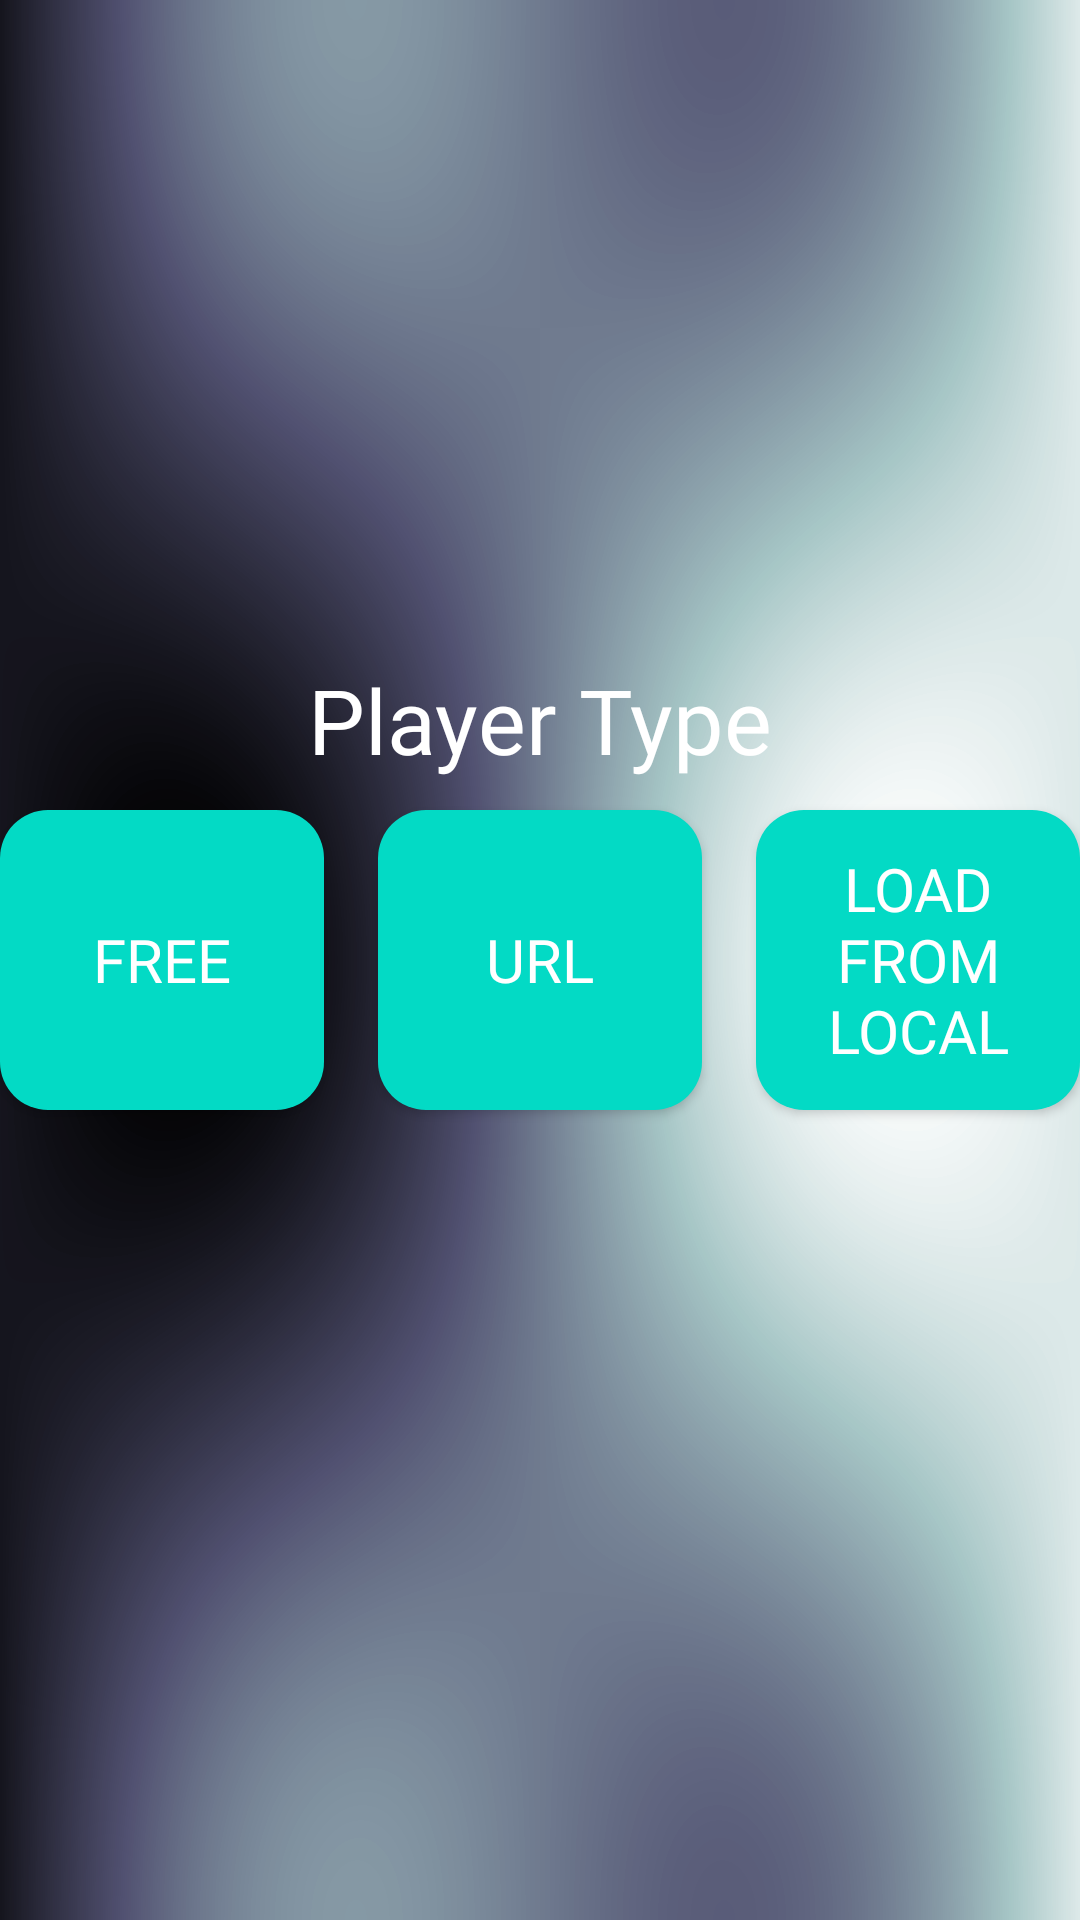

This screen was rendered from an Android layout file. Write that file and the resources it references.
<!-- AndroidManifest.xml: application theme Theme.ChibaPlayer -->
<!-- res/layout/activity_type_player_landscape.xml -->
<?xml version="1.0" encoding="utf-8"?>
<androidx.constraintlayout.widget.ConstraintLayout xmlns:android="http://schemas.android.com/apk/res/android"
    xmlns:app="http://schemas.android.com/apk/res-auto"
    xmlns:tools="http://schemas.android.com/tools"
    android:layout_width="match_parent"
    android:layout_height="match_parent"
    android:background="@drawable/type_player">

    <RelativeLayout
        android:id="@+id/type_player"
        android:layout_width="match_parent"
        android:layout_height="match_parent"
        android:background="@drawable/type_player"
        tools:layout_editor_absoluteX="0dp"
        tools:layout_editor_absoluteY="0dp" />

    <Button
        android:id="@+id/btn_default"
        style="@style/RoundedButtonStyle"
        android:layout_width="0dp"
        android:layout_height="100dp"
        android:padding="10dp"
        android:text="@string/type_player_default"
        app:layout_constraintWidth_percent="0.3"
        app:layout_constraintEnd_toStartOf="@id/btnurl"
        app:layout_constraintTop_toTopOf="parent"
        app:layout_constraintBottom_toBottomOf="parent"
        app:layout_constraintHorizontal_chainStyle="spread_inside"
        app:layout_constraintStart_toStartOf="parent" />

    <Button
        android:id="@+id/btnurl"
        style="@style/RoundedButtonStyle"
        android:layout_width="0dp"
        android:layout_height="100dp"
        android:padding="10dp"
        android:text="@string/type_player_url"
        app:layout_constraintWidth_percent="0.3"
        app:layout_constraintEnd_toStartOf="@id/btn_local"
        app:layout_constraintTop_toTopOf="parent"
        app:layout_constraintBottom_toBottomOf="parent"
        app:layout_constraintStart_toEndOf="@id/btn_default" />

    <Button
        android:id="@+id/btn_local"
        style="@style/RoundedButtonStyle"
        android:layout_width="0dp"
        android:layout_height="100dp"
        android:padding="10dp"
        android:text="@string/type_player_local"
        app:layout_constraintWidth_percent="0.3"
        app:layout_constraintEnd_toEndOf="parent"
        app:layout_constraintTop_toTopOf="parent"
        app:layout_constraintBottom_toBottomOf="parent"
        app:layout_constraintStart_toEndOf="@id/btnurl" />

    <TextView
        android:id="@+id/txt_playerType"
        android:layout_width="wrap_content"
        android:layout_height="wrap_content"
        style="@style/DefaultTextstyle"
        android:text="Player Type"
        android:textColor="@color/white"
        android:textSize="30dp"
        android:layout_marginBottom="10dp"
        app:layout_constraintBottom_toTopOf="@id/btn_default"
        app:layout_constraintEnd_toEndOf="parent"
        app:layout_constraintStart_toStartOf="parent" />
</androidx.constraintlayout.widget.ConstraintLayout>
<!-- resources referenced by this layout -->
<resources>
  <color name="white">#FFFFFFFF</color>
  <!-- drawable type_player: png bitmap (drawable, 235686 bytes) -->
  <string name="type_player_default">FREE</string>
  <string name="type_player_local">Load from local</string>
  <string name="type_player_url">URL</string>
  <style name="DefaultTextstyle">
          <item name="android:textColor">#1D1D1D</item>
          <item name="android:textSize">24sp</item>
          <item name="android:fontFamily">@font/unigeomedium</item>
      </style>
  <style name="RoundedButtonStyle">
          <item name="android:background">@drawable/rounded_button</item>
          <item name="android:textColor">@color/white</item>
          <item name="android:paddingLeft">16dp</item>
          <item name="android:paddingRight">16dp</item>
          <item name="android:paddingTop">10dp</item>
          <item name="android:paddingBottom">10dp</item>
          <item name="android:textSize">20sp</item>
          <item name="android:fontFamily">@font/unigeoregular</item>
      </style>
  <style name="Theme.ChibaPlayer" parent="android:Theme.Material.Light.NoActionBar" />
  <!-- drawable rounded_button (drawable) -->
  <?xml version="1.0" encoding="utf-8"?>
  <selector xmlns:android="http://schemas.android.com/apk/res/android">
      <item>
          <shape android:shape="rectangle">
              <corners android:radius="16dp" />
              <solid android:color="@color/teal_200" />
              <padding
                  android:left="12dp"
                  android:top="12dp"
                  android:right="12dp"
                  android:bottom="12dp" />
          </shape>
      </item>
  </selector>
  <color name="teal_200">#FF03DAC5</color>
</resources>
